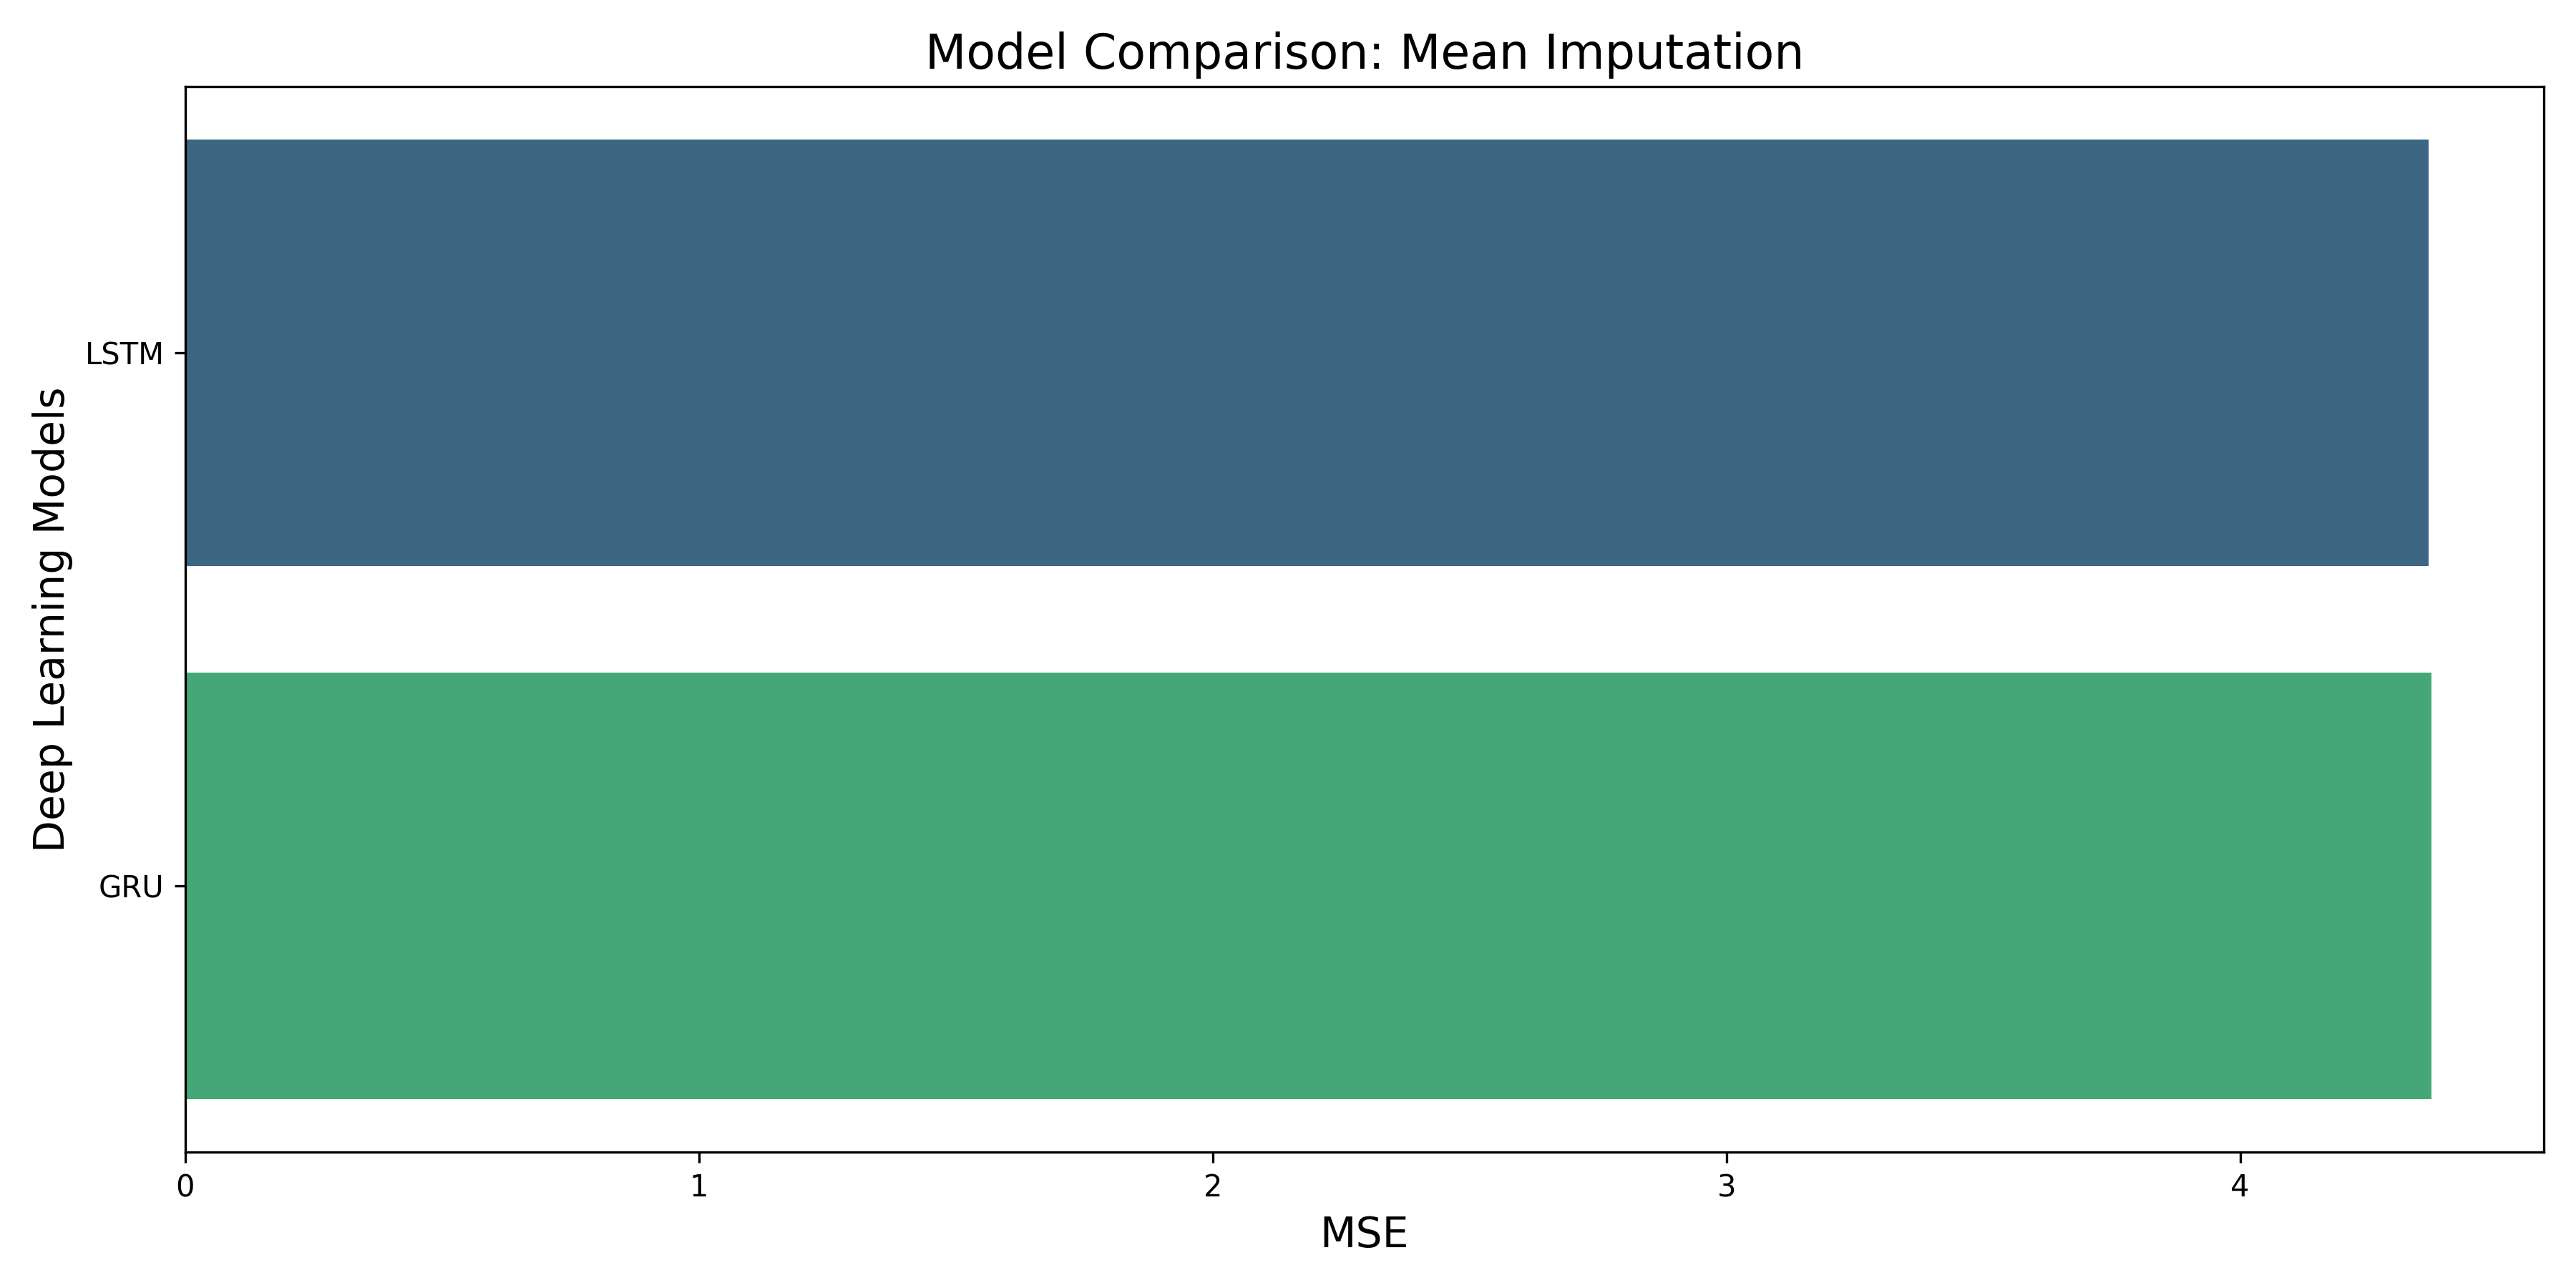

Source data for this figure (header and first rows):
Model, MSE, RMSE, MAE, R2 Score, Training Time (s), Strategy type, Preprocessing time
LSTM, 4.366, 2.09, 1.558, 0.5173, 51.39, mean_imp, 0.2223
GRU, 4.372, 2.091, 1.536, 0.5166, 50.21, mean_imp, 0.2223
